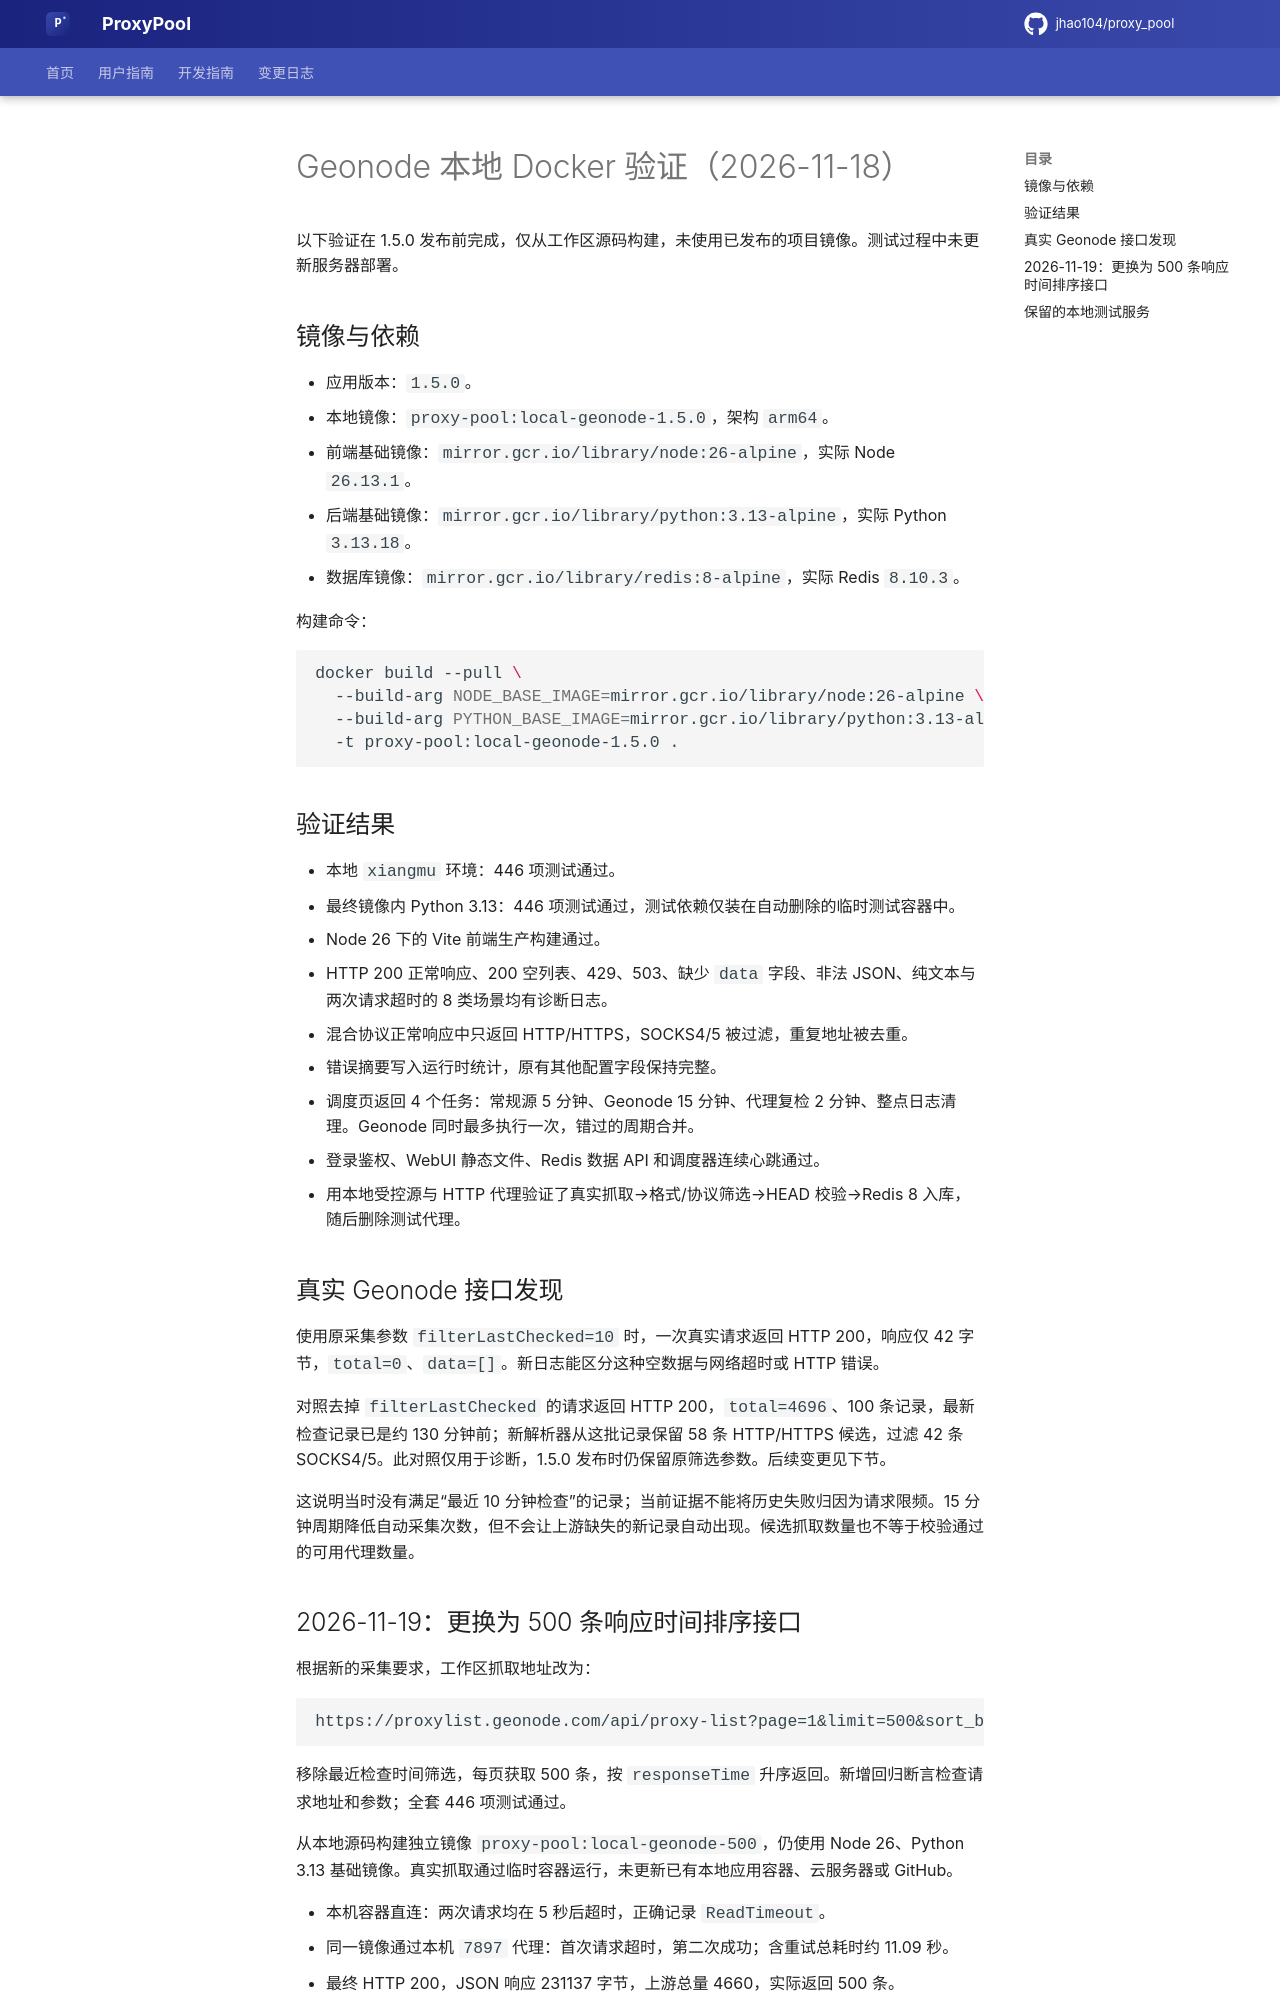

repository: flyeyas/proxy-pool · page: geonode-local-test/index.html · generator: mkdocs

# Geonode 本地 Docker 验证（2026-11-18）

以下验证在 1.5.0 发布前完成，仅从工作区源码构建，未使用已发布的项目镜像。测试过程中未更新服务器部署。

## 镜像与依赖

- 应用版本：`1.5.0`。
- 本地镜像：`proxy-pool:local-geonode-1.5.0`，架构 `arm64`。
- 前端基础镜像：`mirror.gcr.io/library/node:26-alpine`，实际 Node `26.13.1`。
- 后端基础镜像：`mirror.gcr.io/library/python:3.13-alpine`，实际 Python `3.13.18`。
- 数据库镜像：`mirror.gcr.io/library/redis:8-alpine`，实际 Redis `8.10.3`。

构建命令：

```bash
docker build --pull \
  --build-arg NODE_BASE_IMAGE=mirror.gcr.io/library/node:26-alpine \
  --build-arg PYTHON_BASE_IMAGE=mirror.gcr.io/library/python:3.13-alpine \
  -t proxy-pool:local-geonode-1.5.0 .
```

## 验证结果

- 本地 `xiangmu` 环境：446 项测试通过。
- 最终镜像内 Python 3.13：446 项测试通过，测试依赖仅装在自动删除的临时测试容器中。
- Node 26 下的 Vite 前端生产构建通过。
- HTTP 200 正常响应、200 空列表、429、503、缺少 `data` 字段、非法 JSON、纯文本与两次请求超时的 8 类场景均有诊断日志。
- 混合协议正常响应中只返回 HTTP/HTTPS，SOCKS4/5 被过滤，重复地址被去重。
- 错误摘要写入运行时统计，原有其他配置字段保持完整。
- 调度页返回 4 个任务：常规源 5 分钟、Geonode 15 分钟、代理复检 2 分钟、整点日志清理。Geonode 同时最多执行一次，错过的周期合并。
- 登录鉴权、WebUI 静态文件、Redis 数据 API 和调度器连续心跳通过。
- 用本地受控源与 HTTP 代理验证了真实抓取→格式/协议筛选→HEAD 校验→Redis 8 入库，随后删除测试代理。

## 真实 Geonode 接口发现

使用原采集参数 `filterLastChecked=10` 时，一次真实请求返回 HTTP 200，响应仅 42 字节，`total=0`、`data=[]`。新日志能区分这种空数据与网络超时或 HTTP 错误。

对照去掉 `filterLastChecked` 的请求返回 HTTP 200，`total=4696`、100 条记录，最新检查记录已是约 130 分钟前；新解析器从这批记录保留 58 条 HTTP/HTTPS 候选，过滤 42 条 SOCKS4/5。此对照仅用于诊断，1.5.0 发布时仍保留原筛选参数。后续变更见下节。

这说明当时没有满足“最近 10 分钟检查”的记录；当前证据不能将历史失败归因为请求限频。15 分钟周期降低自动采集次数，但不会让上游缺失的新记录自动出现。候选抓取数量也不等于校验通过的可用代理数量。
